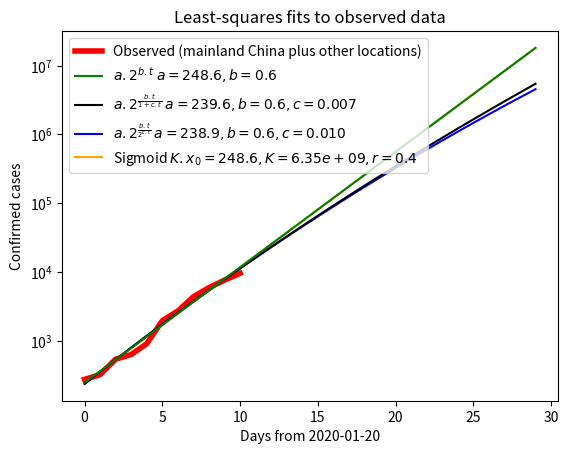

Reproduce this figure in Python.
#!/usr/bin/env python

import math
import numpy as np
import scipy.optimize
import matplotlib.pyplot as plt

# Data from https://gisanddata.maps.arcgis.com/apps/opsdashboard/index.html#/bda7594740fd40299423467b48e9ecf6
# Use inspect element on graph to get precise numbers
# Starts 2020-01-20:
china=np.array([278,326,547,639,916,1979,2737,4409,5970,7678,9658])
other=np.array([  4,  6,  8, 14, 25,  40,  57,  64,  87, 105, 118])

# Straight exponential growth
def model0(x,t):
    a=x[0]
    b=x[1]
    return a*2.0**(b*t)

# Exponential growth with reciprocal linear slowing
def model1(x,t):
    a=x[0]
    b=x[1]
    c=x[2]
    return a*2.0**(b*t/(1.0+c*t))

# Exponential growth with exponential slowing
def model2(x,t):
    a=x[0]
    b=x[1]
    c=x[2]
    return a*2.0**(b*t/(2.0**(c*t)))

# Logistic equation
def model3(x,t):
    a=x[0]
    K=x[1]
    r=x[2]
    return K/((1.0+(1.0/a-1.0))*np.exp(-r*t))

def log2(v):
    return np.log(v)/math.log(2)

def probe(data):

    def error(v):
        return np.sum((np.log2(v)-np.log2(data))**2)
    
    t=np.arange(len(data))

    def error0(x):
        return error(model0(x,t))
    def error1(x):
        return error(model1(x,t))
    def error2(x):
        return error(model2(x,t))
    def error3(x):
        return error(model3(x,t))

    x0=np.array([data[0],1.0])
    r0=scipy.optimize.minimize(error0,x0,method='nelder-mead')

    x1=np.array([data[0],1.0,0.0])
    r1=scipy.optimize.minimize(error1,x1,method='nelder-mead')

    x2=np.array([data[0],1.0,1.0])
    r2=scipy.optimize.minimize(error2,x2,method='nelder-mead')

    x3=np.array([data[0]/1e9,7.7e9,1.0])
    r3=scipy.optimize.minimize(error3,x3,method='nelder-mead')

    return r0.x,r1.x,r2.x,r3.x

k0,k1,k2,k3=probe(china+other)

plt.plot(np.arange(len(china)),china,linewidth=4,color='red',label='Observed (mainland China plus other locations)')

t=np.arange(30)

label0='$a.2^{b.t}$'+(' $a={:.1f},b={:.1f}$'.format(k0[0],k0[1]))
#plt.plot(t,k0[0]*2.0**(t*k0[1]),color='green',label=label0,zorder=3)
plt.plot(t,model0(k0,t),color='green',label=label0,zorder=3)

label1='$a.2^\\frac{b.t}{1+c.t}$'+(' $a={:.1f},b={:.1f},c={:.3f}$'.format(k1[0],k1[1],k1[2]))
plt.plot(t,model1(k1,t),color='black',label=label1,zorder=2)

label2='$a.2^\\frac{b.t}{2^{c.t}}$'+(' $a={:.1f},b={:.1f},c={:.3f}$'.format(k2[0],k2[1],k2[2]))
plt.plot(t,model2(k2,t),color='blue',label=label2,zorder=1)

label3='Sigmoid'+(' $K.x_{{0}}={:.1f},K={:.3g},r={:.1f}$'.format(k3[0]*k3[1],k3[1],k3[2]))
plt.plot(t,model3(k3,t),color='orange',label=label3,zorder=0)

plt.yscale('symlog')
plt.ylabel('Confirmed cases')
plt.xlabel('Days from 2020-01-20')
plt.legend(loc=2)
plt.title('Least-squares fits to observed data')
plt.show()
